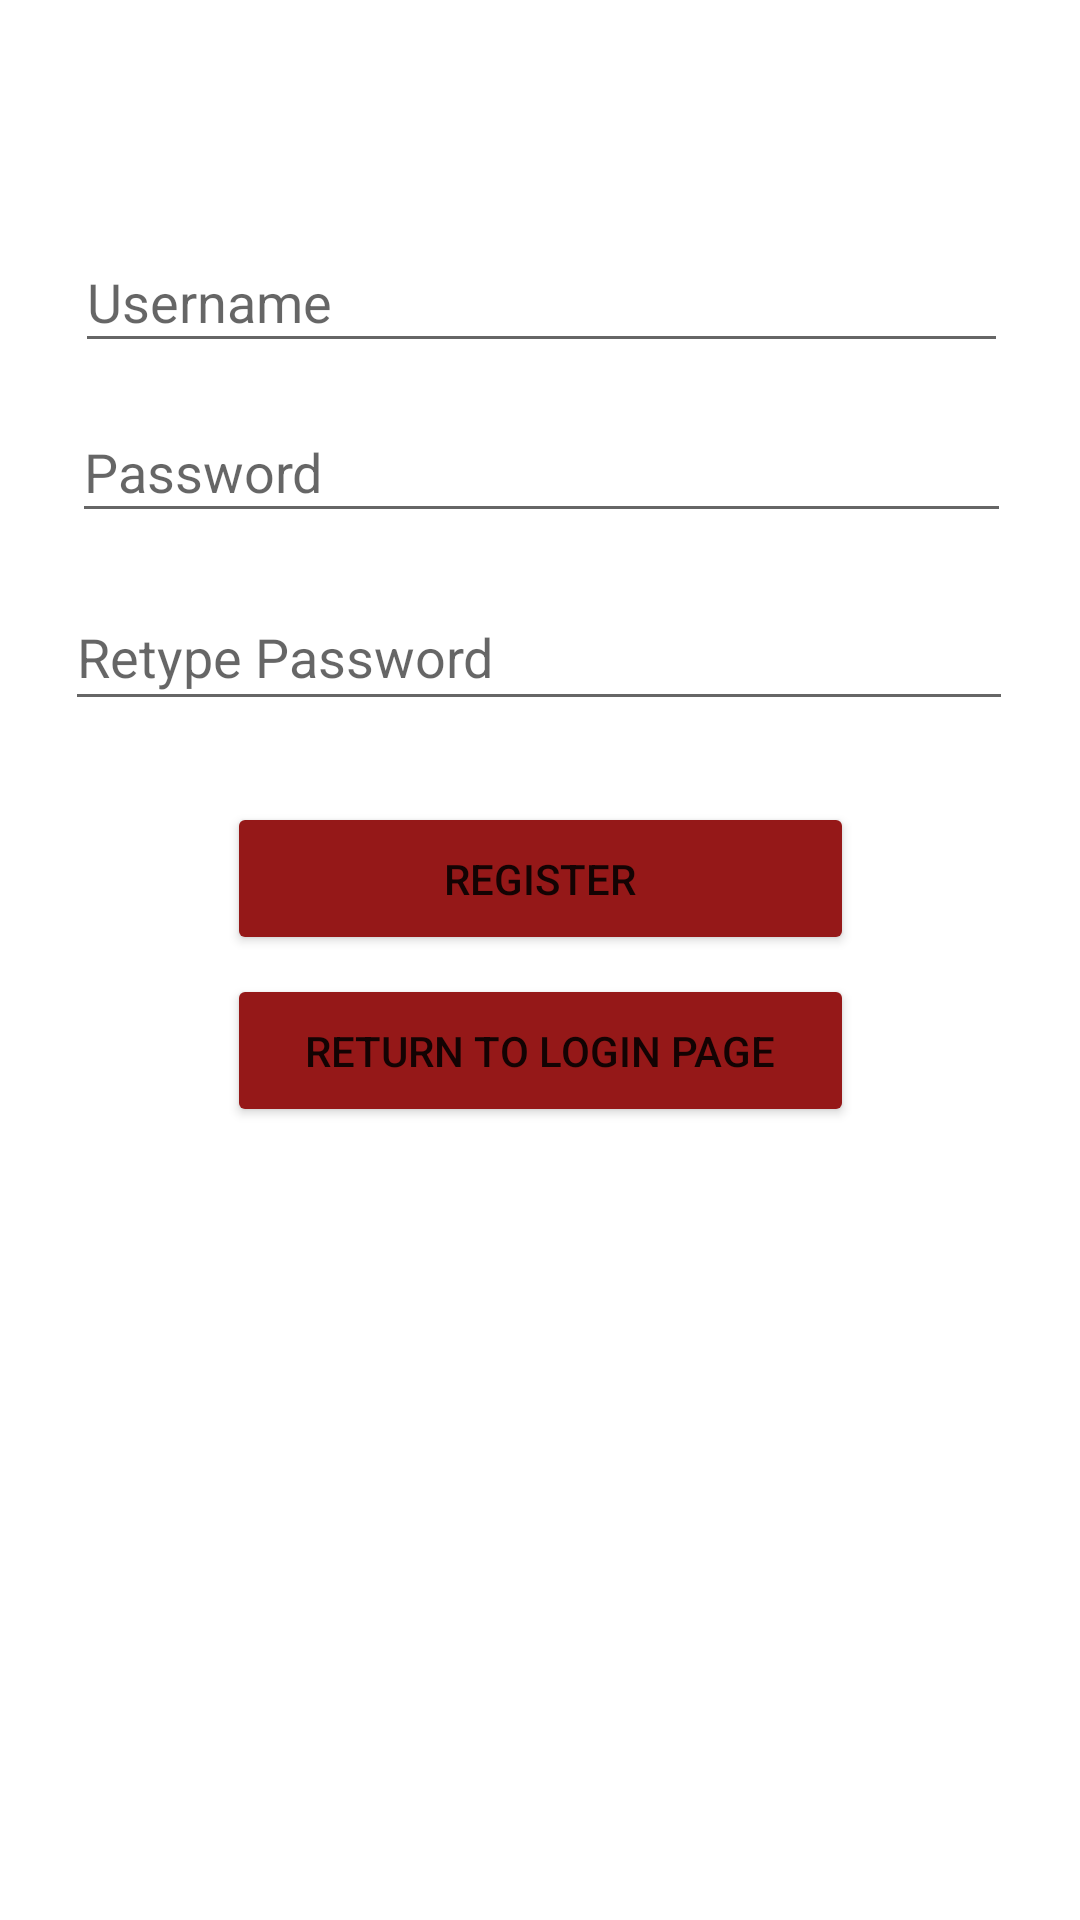

Android layout source for this screen:
<!-- AndroidManifest.xml: application theme Theme.YAWAAAA -->
<!-- res/layout/activity_register_page.xml -->
<?xml version="1.0" encoding="utf-8"?>
<androidx.constraintlayout.widget.ConstraintLayout xmlns:android="http://schemas.android.com/apk/res/android"
    xmlns:app="http://schemas.android.com/apk/res-auto"
    xmlns:tools="http://schemas.android.com/tools"
    android:layout_width="match_parent"
    android:layout_height="match_parent"
    tools:context=".MainActivity">

    <EditText
        android:id="@+id/txt_username"
        android:layout_width="311dp"
        android:layout_height="44dp"
        android:ems="10"
        android:hint="Username"
        android:inputType="textPersonName"
        app:layout_constraintBottom_toBottomOf="parent"
        app:layout_constraintEnd_toEndOf="parent"
        app:layout_constraintHorizontal_bias="0.51"
        app:layout_constraintStart_toStartOf="parent"
        app:layout_constraintTop_toTopOf="parent"
        app:layout_constraintVertical_bias="0.129" />

    <EditText
        android:id="@+id/txt_retype_password"
        android:layout_width="316dp"
        android:layout_height="46dp"
        android:ems="10"
        android:hint="Retype Password"
        android:inputType="textPassword"
        app:layout_constraintBottom_toBottomOf="parent"
        app:layout_constraintEnd_toEndOf="parent"
        app:layout_constraintHorizontal_bias="0.494"
        app:layout_constraintStart_toStartOf="parent"
        app:layout_constraintTop_toTopOf="parent"
        app:layout_constraintVertical_bias="0.327" />

    <EditText
        android:id="@+id/txt_password"
        android:layout_width="313dp"
        android:layout_height="44dp"
        android:ems="10"
        android:hint="Password"
        android:inputType="textPassword"
        app:layout_constraintBottom_toBottomOf="parent"
        app:layout_constraintEnd_toEndOf="parent"
        app:layout_constraintHorizontal_bias="0.51"
        app:layout_constraintStart_toStartOf="parent"
        app:layout_constraintTop_toTopOf="parent"
        app:layout_constraintVertical_bias="0.224" />

    <Button
        android:id="@+id/btn_register"
        android:layout_width="209dp"
        android:layout_height="51dp"
        android:text="Register"
        app:backgroundTint="#951818"
        app:layout_constraintBottom_toBottomOf="parent"
        app:layout_constraintEnd_toEndOf="parent"
        app:layout_constraintStart_toStartOf="parent"
        app:layout_constraintTop_toTopOf="parent"
        app:layout_constraintVertical_bias="0.454" />

    <Button
        android:id="@+id/btn_goback"
        android:layout_width="209dp"
        android:layout_height="51dp"
        android:text="Return to Login Page"
        app:backgroundTint="#951818"
        app:layout_constraintBottom_toBottomOf="parent"
        app:layout_constraintEnd_toEndOf="parent"
        app:layout_constraintStart_toStartOf="parent"
        app:layout_constraintTop_toTopOf="parent"
        app:layout_constraintVertical_bias="0.551" />

    <ImageView
        android:id="@+id/imageView"
        android:layout_width="218dp"
        android:layout_height="185dp"
        tools:layout_editor_absoluteX="107dp"
        tools:layout_editor_absoluteY="487dp"
        tools:srcCompat="@tools:sample/avatars" />

</androidx.constraintlayout.widget.ConstraintLayout>
<!-- resources referenced by this layout -->
<resources>
  <style name="Theme.YAWAAAA" parent="Theme.MaterialComponents.DayNight.DarkActionBar">
          
          <item name="colorPrimary">@color/purple_500</item>
          <item name="colorPrimaryVariant">@color/purple_700</item>
          <item name="colorOnPrimary">@color/white</item>
          
          <item name="colorSecondary">@color/teal_200</item>
          <item name="colorSecondaryVariant">@color/teal_700</item>
          <item name="colorOnSecondary">@color/black</item>
          
          <item name="android:statusBarColor" tools:targetApi="l">?attr/colorPrimaryVariant</item>
          
      </style>
  <!-- not gathered from this repository: default colours our renderer supplied (Android Studio template values) -->
  <color name="purple_500">#FF6200EE</color>
  <color name="purple_700">#FF3700B3</color>
  <color name="teal_200">#FF03DAC5</color>
  <color name="teal_700">#FF018786</color>
  <color name="black">#FF000000</color>
  <color name="white">#FFFFFFFF</color>
</resources>
